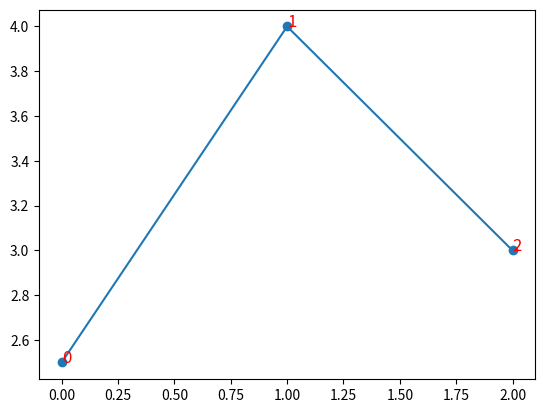

Generate this figure with matplotlib:
import matplotlib.pyplot as plt

xs = [0, 1, 2]
ys = [2.5, 4, 3]
plt.plot(xs, ys, "-o")
for x, y in zip(xs, ys):
    plt.text(x, y, str(x), color="red", fontsize=12)
plt.show
